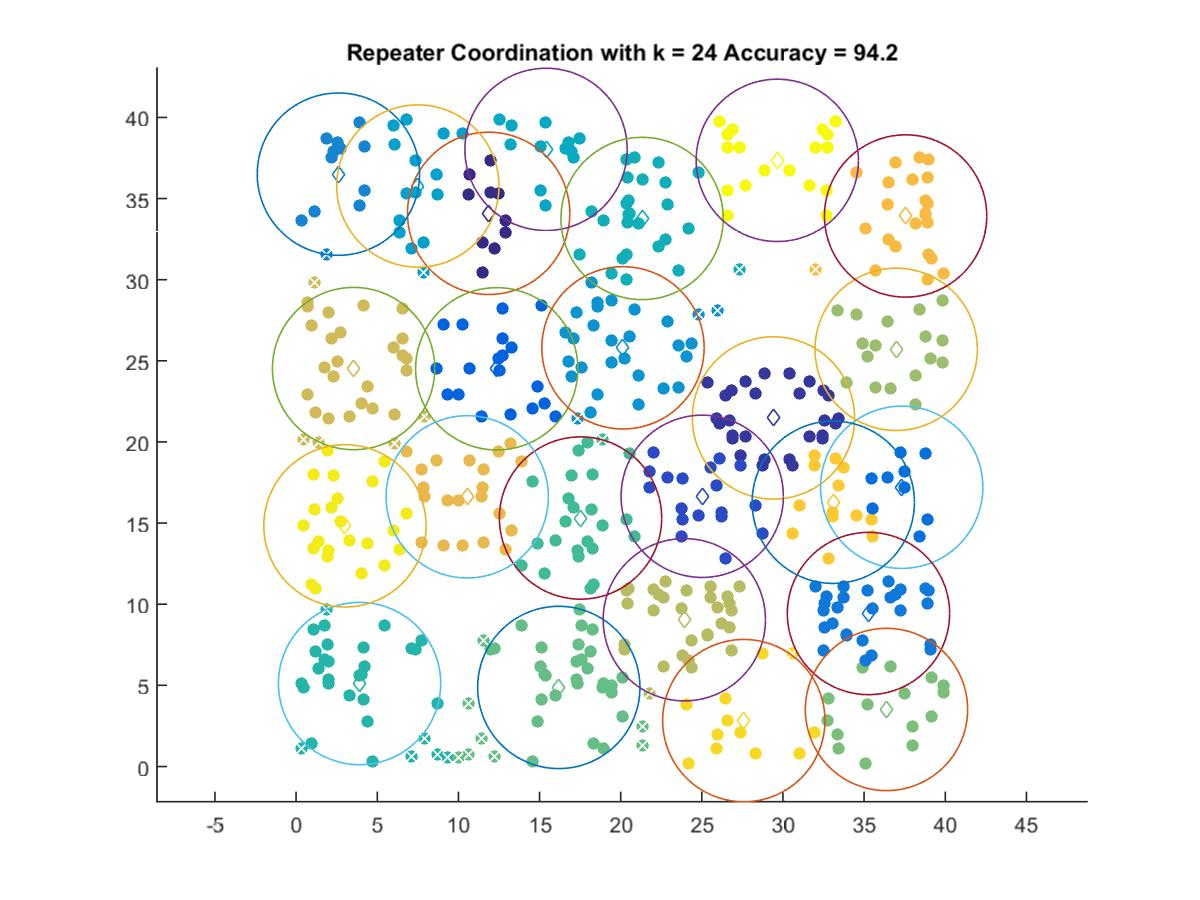

Data behind this chart, as committed beside it:
11.864, 34.086
29.41, 21.48
25.02, 16.65
12.36, 24.51
37.32, 17.21
35.27, 9.428
2.604, 36.5
20.14, 25.8
7.5, 35.77
15.4, 38.03
21.32, 33.77
3.909, 5.112
17.53, 15.31
16.19, 4.873
36.38, 3.514
36.97, 25.71
23.92, 9.044
3.542, 24.52
10.54, 16.62
37.56, 33.92
33.1, 16.28
27.59, 2.829
3.009, 14.83
29.65, 37.35
